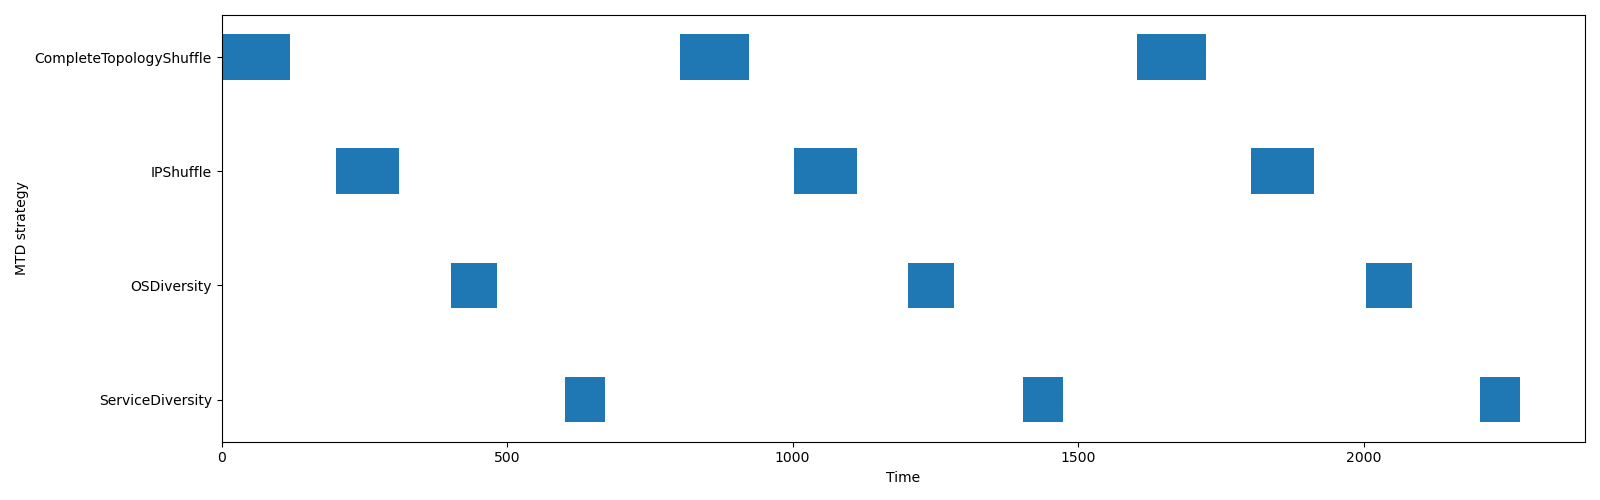

Source data for this figure (header and first rows):
name, start_time, finish_time, duration, executed_at
CompleteTopologyShuffle, 0.0, 120.6, 120.6, network
IPShuffle, 200.7, 311, 110.3, network
OSDiversity, 401, 481.7, 80.7, application
ServiceDiversity, 601.6, 671.6, 70.01, application
CompleteTopologyShuffle, 802, 923, 121, network
IPShuffle, 1002, 1112, 110.1, network
OSDiversity, 1203, 1283, 80.43, application
ServiceDiversity, 1403, 1474, 71.39, application
CompleteTopologyShuffle, 1603, 1723, 120.1, network
IPShuffle, 1803, 1913, 110, network
OSDiversity, 2004, 2084, 80.23, application
ServiceDiversity, 2204, 2274, 70.21, application
